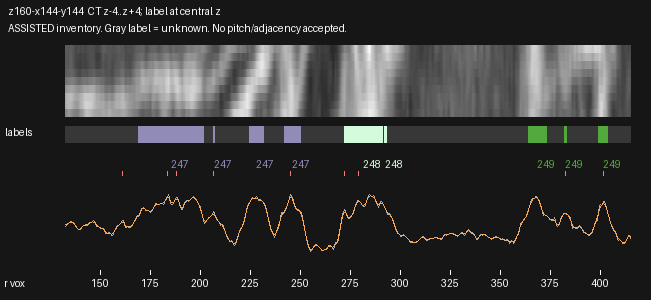

The file beside this chart, header and first rows:
radius_voxels, x_local, y_local, CT_mean3z, CT_central_z, CT_smoothed, label_nearest_central_z
132.5, 2.341, 69.95, 117.8, 114.5, 122, 0
133.0, 2.785, 70.18, 122, 118.6, 122.7, 0
133.5, 3.228, 70.42, 124.8, 121.3, 124.5, 0
134.0, 3.671, 70.65, 126.6, 123.2, 126.6, 0
134.5, 4.114, 70.88, 129.1, 125.8, 128.4, 0
135.0, 4.557, 71.11, 130.8, 127, 129.7, 0
135.5, 5, 71.34, 131.8, 127.3, 129.9, 0
136.0, 5.443, 71.57, 130.2, 127.4, 128.8, 0
136.5, 5.886, 71.81, 128.1, 126.9, 126.5, 0
137.0, 6.33, 72.04, 124, 123.4, 123.1, 0
137.5, 6.773, 72.27, 118.6, 118.1, 119.1, 0
138.0, 7.216, 72.5, 114.2, 113.2, 115.3, 0
138.5, 7.659, 72.73, 111, 109.2, 112.2, 0
139.0, 8.102, 72.96, 108.3, 105.8, 110.4, 0
139.5, 8.545, 73.19, 108.2, 105.7, 110.2, 0
140.0, 8.988, 73.43, 109.3, 106.8, 111.7, 0
140.5, 9.431, 73.66, 114.1, 111.2, 114.3, 0
141.0, 9.874, 73.89, 118.8, 115.8, 117.2, 0
141.5, 10.32, 74.12, 120.8, 117.5, 119.5, 0
142.0, 10.76, 74.35, 121.8, 118.1, 121, 0
142.5, 11.2, 74.58, 122.5, 118.7, 121.7, 0
143.0, 11.65, 74.82, 121.7, 117.9, 122.2, 0
143.5, 12.09, 75.05, 120.7, 116.7, 123.2, 0
144.0, 12.53, 75.28, 124.5, 120.8, 124.9, 0
144.5, 12.98, 75.51, 129, 125.6, 126.8, 0
145.0, 13.42, 75.74, 128.9, 125.1, 128.4, 0
145.5, 13.86, 75.97, 128.6, 124.1, 129.6, 0
146.0, 14.31, 76.21, 130.6, 127.2, 130.4, 0
146.5, 14.75, 76.44, 133.7, 131.8, 130.3, 0
147.0, 15.19, 76.67, 132.1, 131.2, 128.5, 0
147.5, 15.63, 76.9, 124.7, 124.8, 125.2, 0
148.0, 16.08, 77.13, 118.7, 119.5, 121.7, 0
148.5, 16.52, 77.36, 117.9, 118.5, 119, 0
149.0, 16.96, 77.6, 118.3, 119, 117, 0
149.5, 17.41, 77.83, 115.5, 115.9, 115.3, 0
150.0, 17.85, 78.06, 112, 111.8, 113.7, 0
150.5, 18.29, 78.29, 111.7, 110.6, 112.4, 0
151.0, 18.74, 78.52, 113, 110.8, 110.9, 0
151.5, 19.18, 78.75, 111.4, 109, 108.6, 0
152.0, 19.62, 78.99, 105.3, 103.3, 105.3, 0
152.5, 20.07, 79.22, 99.01, 97.08, 102, 0
153.0, 20.51, 79.45, 97.99, 95.02, 99.8, 0
153.5, 20.95, 79.68, 97.93, 93.79, 98.87, 0
154.0, 21.4, 79.91, 99.38, 94.55, 98.51, 0
154.5, 21.84, 80.14, 99.52, 94.31, 97.88, 0
155.0, 22.28, 80.38, 97.42, 93.04, 96.79, 0
155.5, 22.72, 80.61, 93.39, 90.22, 96.08, 0
156.0, 23.17, 80.84, 92.19, 89.53, 97.06, 0
156.5, 23.61, 81.07, 98.51, 95.81, 100.3, 0
157.0, 24.05, 81.3, 105.6, 102.8, 105.2, 0
157.5, 24.5, 81.53, 111.2, 107.9, 110.5, 0
158.0, 24.94, 81.76, 117.3, 113.4, 115, 0
158.5, 25.38, 82, 120.1, 116.3, 118.4, 0
159.0, 25.83, 82.23, 120.1, 116.6, 121, 0
159.5, 26.27, 82.46, 122.1, 118.9, 123.7, 0
160.0, 26.71, 82.69, 126.8, 124.1, 126.6, 0
160.5, 27.16, 82.92, 131, 129, 129.1, 0
161.0, 27.6, 83.15, 133.4, 131.3, 129.9, 0
161.5, 28.04, 83.39, 134.3, 131.9, 128, 0
162.0, 28.49, 83.62, 123.6, 121, 123.9, 0
... 506 more rows
